Run: headless pygame with SDL's dummy video driver; simulated clock (each Clock.tick advances the game by its frame time, no real sleeping); random seed 0; keys injected as events and as key.get_pressed() state; mouse plan: one left click at the window centre at the start of phase 2, then a move to the lower-right quarter at the start of phase 3.
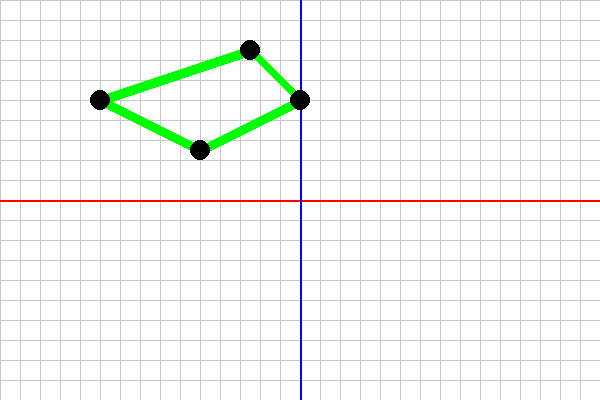
Frame 1 of 4 · flips 1–60 · no input
Frame 2 of 4 · flips 61–180 · clicked the window centre · tapped SPACE, RETURN · held RIGHT (→), D · screen unchanged from frame 1, image omitted
Frame 3 of 4 · flips 181–300 · moved the mouse to the lower-right quarter · held DOWN (↓), S · screen unchanged from frame 2, image omitted
Frame 4 of 4 · flips 301–420 · held LEFT (←), A, UP (↑), W · screen unchanged from frame 3, image omitted

The pygame program that drew these frames:

import pygame
import sys

pygame.init()

ecran = pygame.display.set_mode((600, 400))

points = [(100, 100), (200, 150), (300, 100), (250, 50)]
couleur_polygone = (0, 255, 0, 128)
couleur_selection = (255, 0, 0)
rayon_selection = 10
point_selectionne = None
polygone_selectionne = False

def distance(point1, point2):
    return ((point1[0] - point2[0])**2 + (point1[1] - point2[1])**2)**0.5

while True:

    for event in pygame.event.get():
        if event.type == pygame.QUIT:
            pygame.quit()
            sys.exit()

    
        if event.type == pygame.MOUSEBUTTONDOWN:
            pos_souris = pygame.mouse.get_pos()
            polygone_selectionne = True
            for i, point in enumerate(points):
                if distance(pos_souris, point) <= rayon_selection:
                    point_selectionne = i
                    polygone_selectionne = False
                    break

    
        if event.type == pygame.MOUSEBUTTONUP:
            point_selectionne = None
            polygone_selectionne = False

    
        if event.type == pygame.MOUSEMOTION:
            if polygone_selectionne:
            
                for i in range(len(points)):
                    points[i] = (points[i][0] + event.rel[0], points[i][1] + event.rel[1])
            elif point_selectionne is not None:
            
                points[point_selectionne] = pygame.mouse.get_pos()


    ecran.fill((255, 255, 255))

    for x in range(-300, 301, 20):  # Lignes verticales
        pygame.draw.line(ecran, (200, 200, 200), (x + 300, 0), (x + 300, 400))
    for y in range(-200, 201, 20):  # Lignes horizontales
        pygame.draw.line(ecran, (200, 200, 200), (0, y + 200), (600, y + 200))

    # Dessiner les axes x et y
    pygame.draw.line(ecran, (255, 0, 0), (0, 200), (600, 200), 2)  # Axe x (rouge)
    pygame.draw.line(ecran, (0, 0, 255), (300, 0), (300, 400), 2)  # Axe y (bleu)


    pygame.draw.polygon(ecran, couleur_polygone, points, width = 10)


    for i, point in enumerate(points):
        if i == point_selectionne:
            couleur = couleur_selection
        else:
            couleur = (0, 0, 0)
        pygame.draw.circle(ecran, couleur, point, rayon_selection)


    pygame.display.update()
